Image classification data set "MMD1" (Sathwik-sarma/MMD1 on GitHub). Class labels (5): classic medulloblastoma, desmoplastic medulloblastoma, large cell medulloblastoma, nodular medulloblastoma, normal tissue.

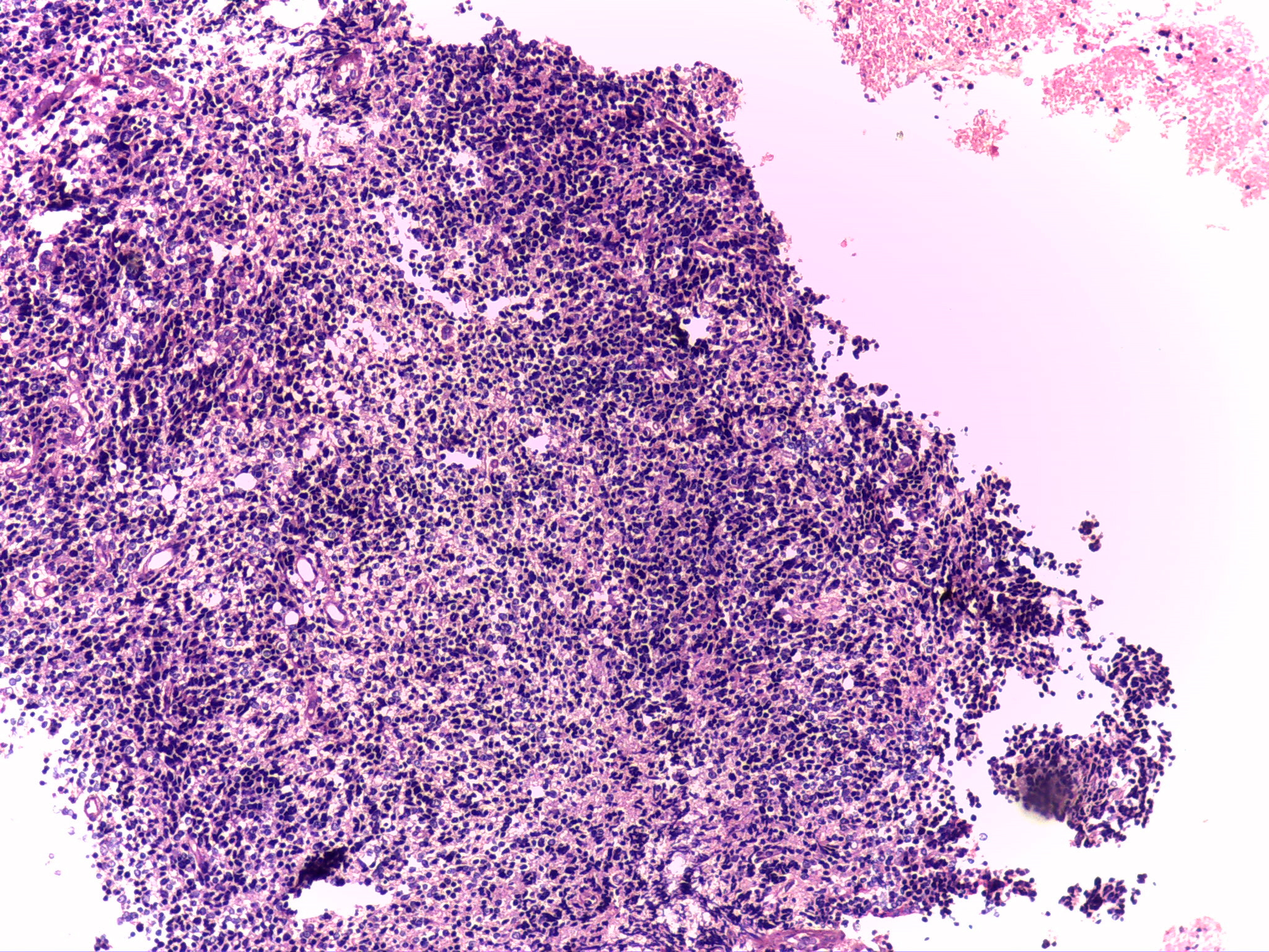
Label: classic medulloblastoma

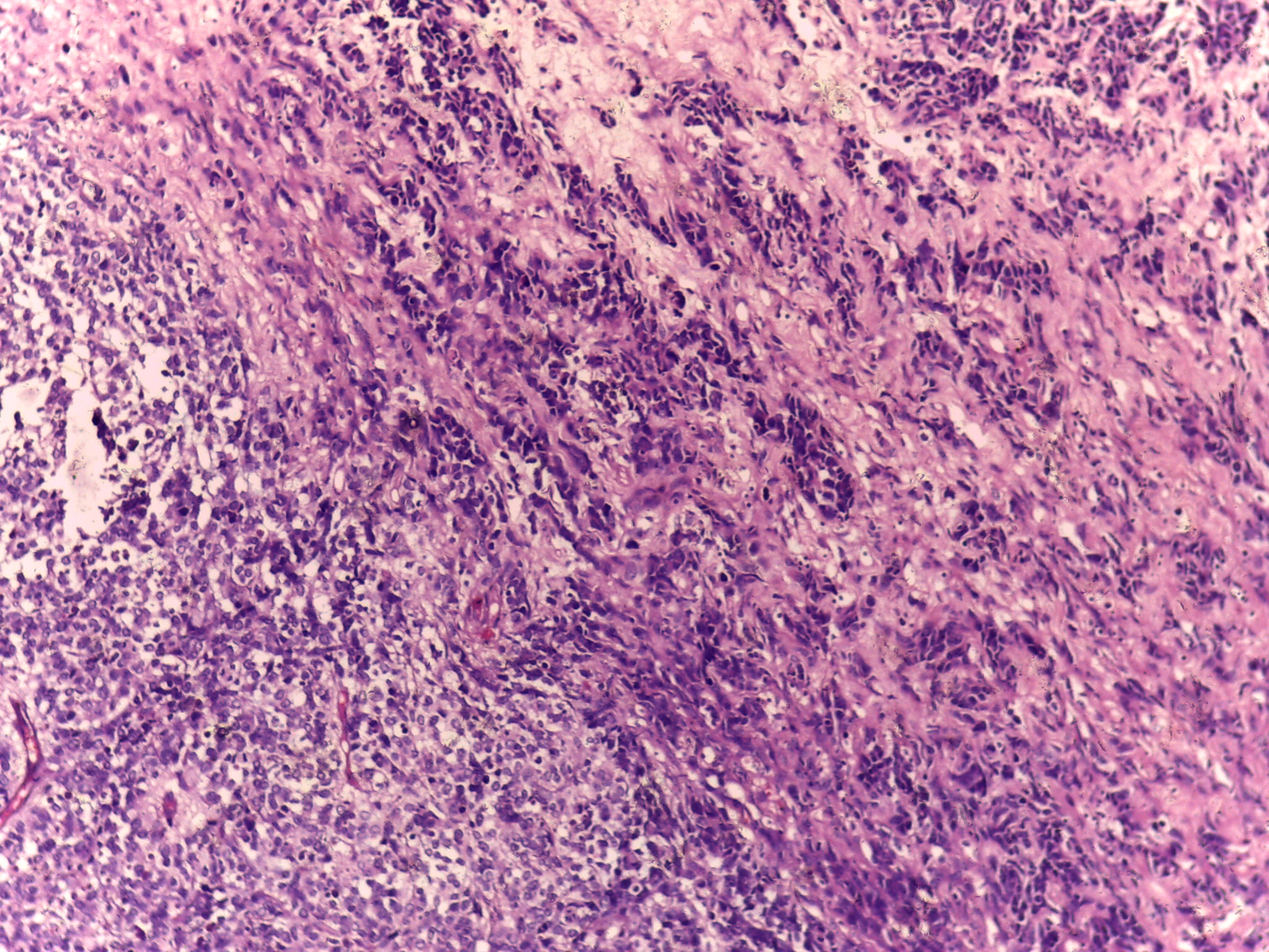
Label: classic medulloblastoma

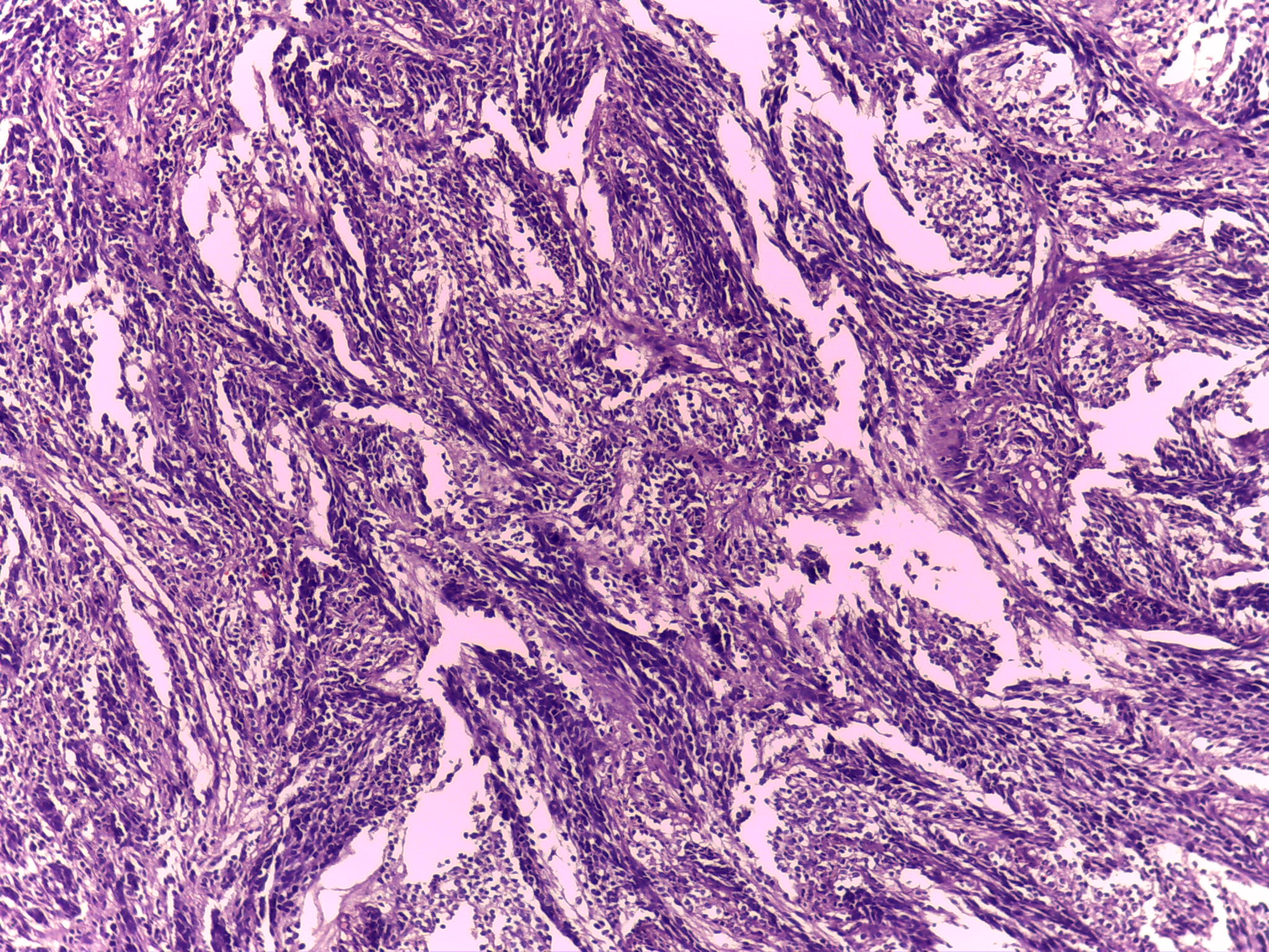
Label: desmoplastic medulloblastoma

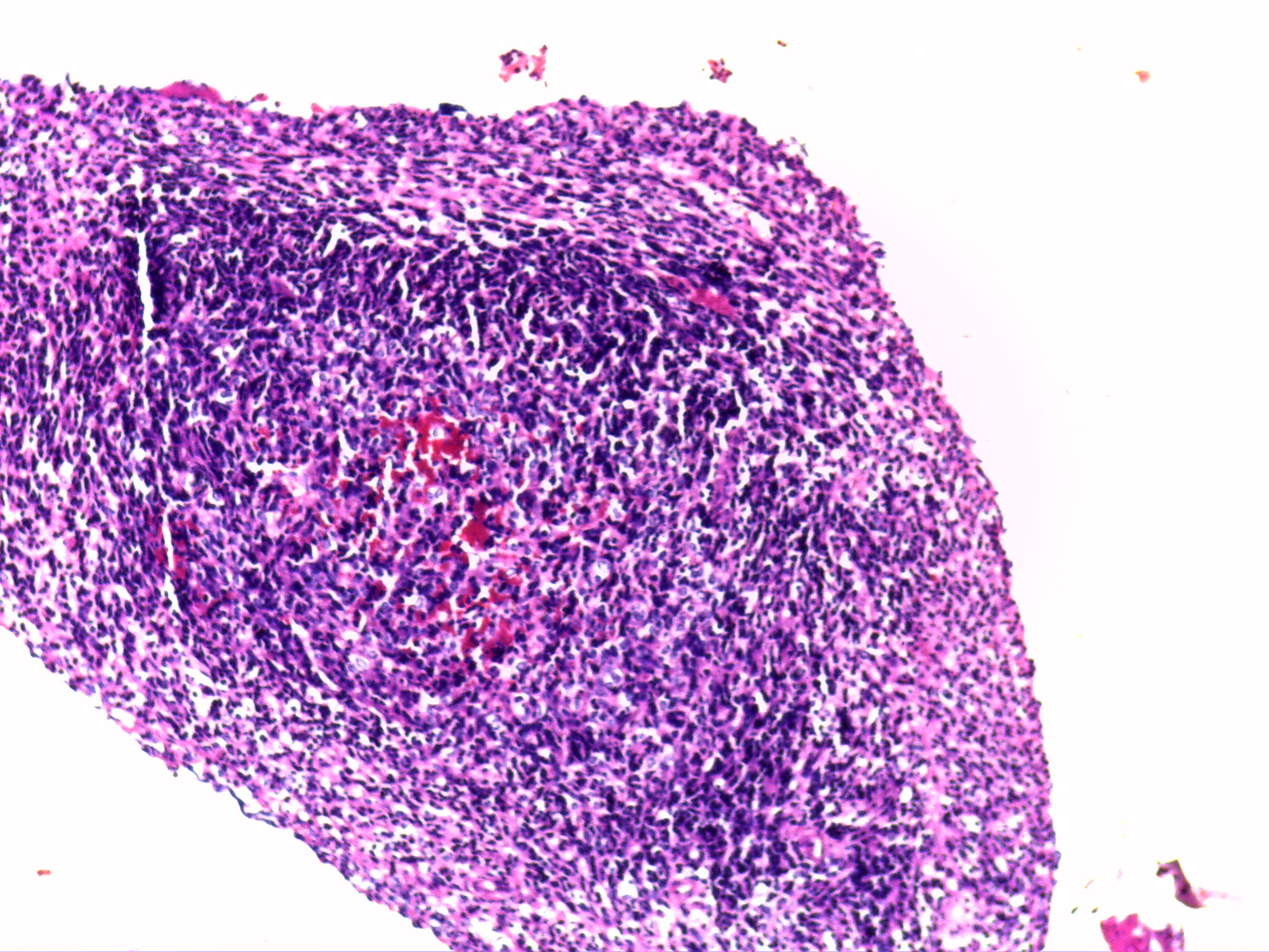
Label: classic medulloblastoma

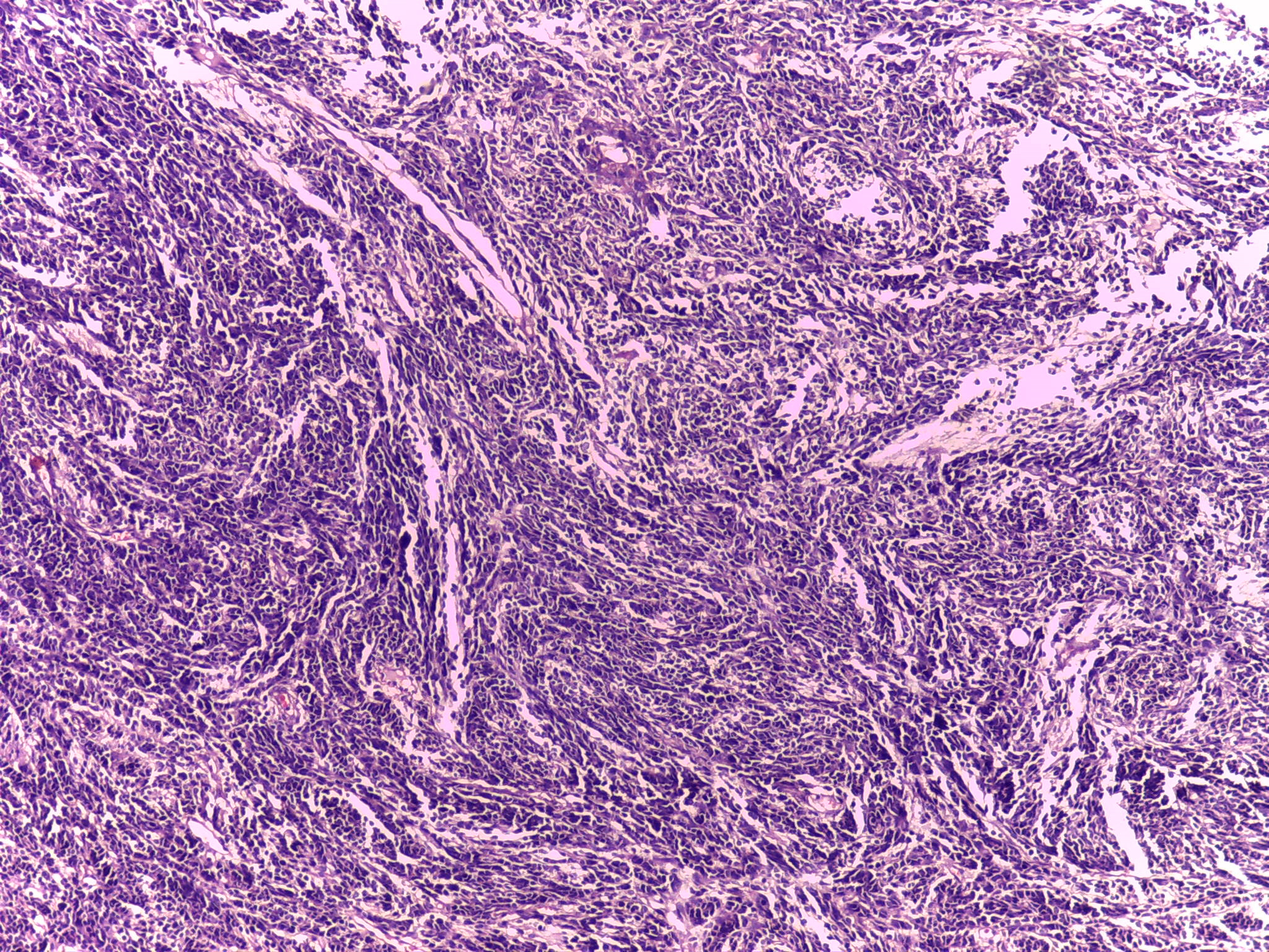
Label: desmoplastic medulloblastoma

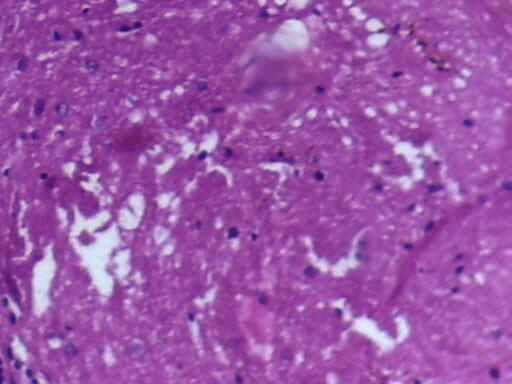
Label: normal tissue
